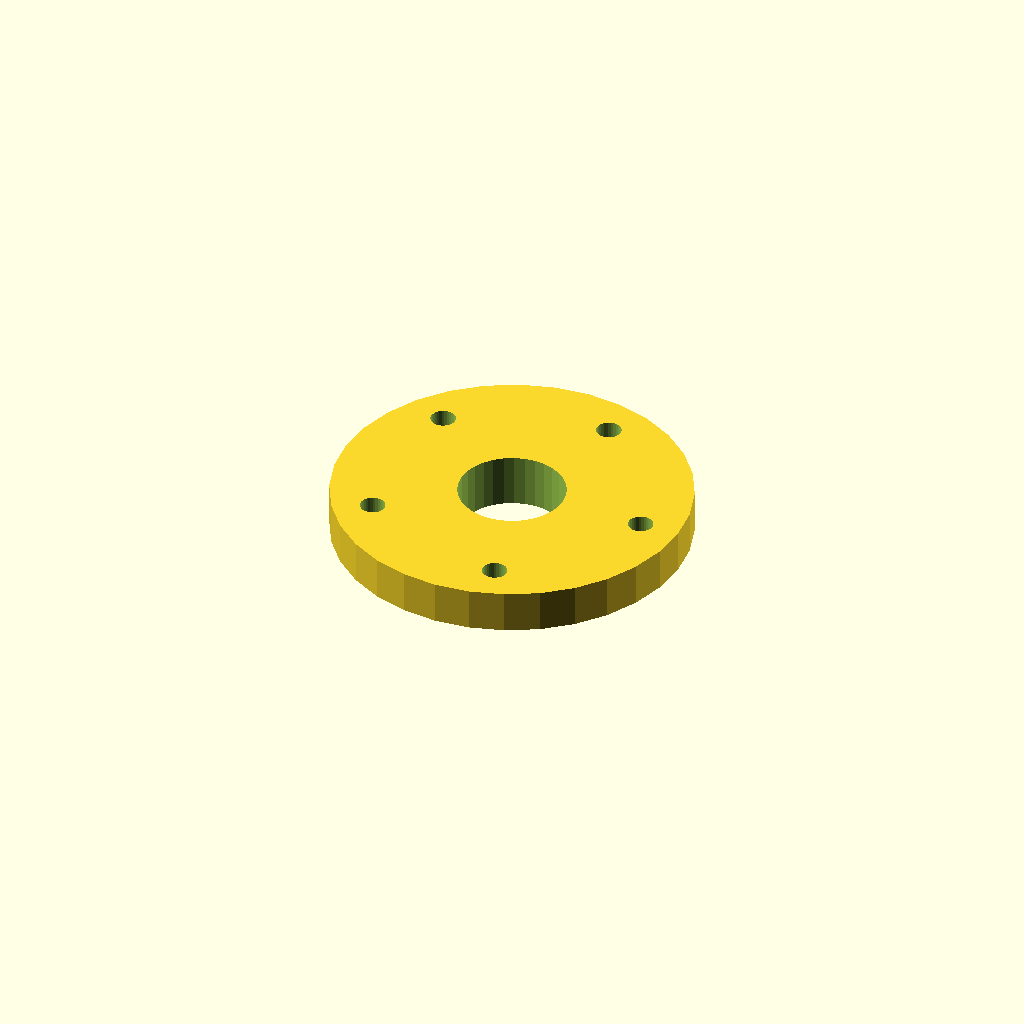
Cell 1 — every parameter at its default value.
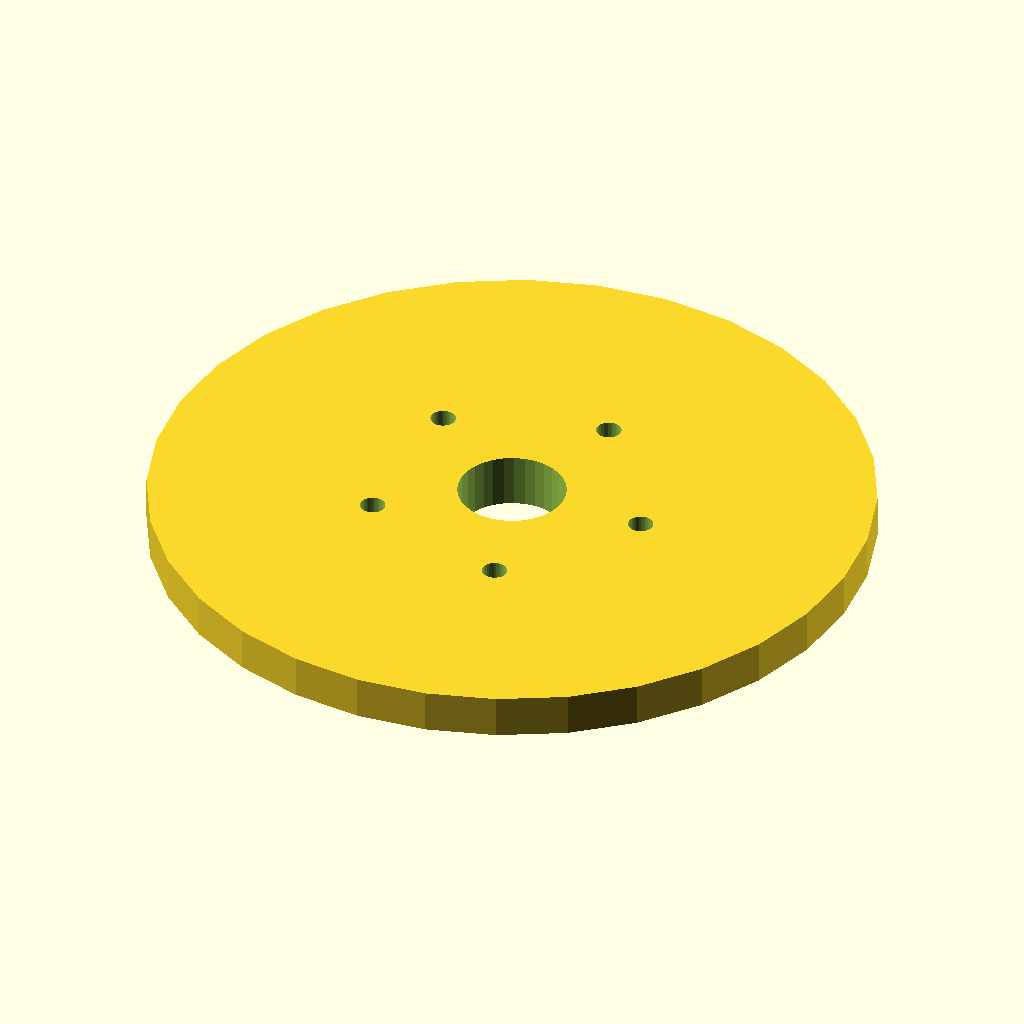
Cell 2: flange_d = 200 (everything else at default).
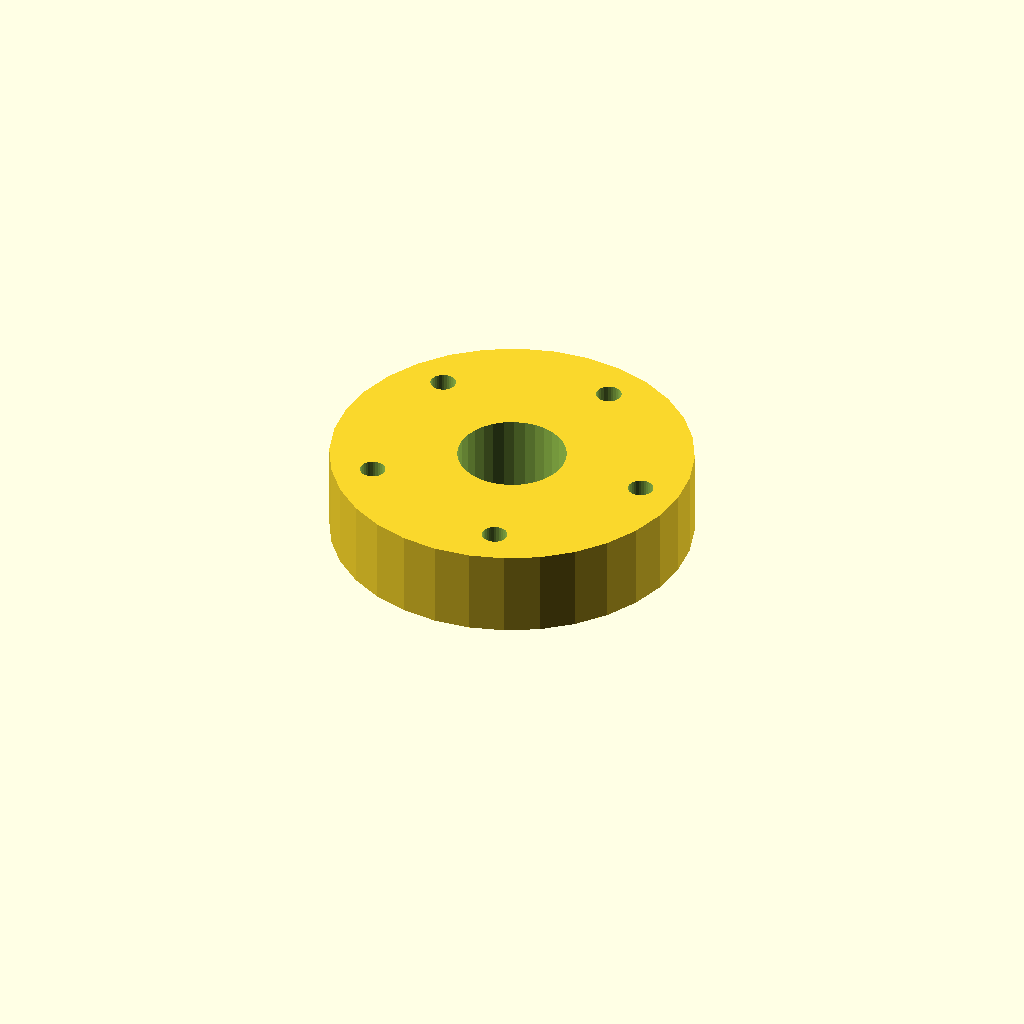
Cell 3: the same model with flange_t = 24.
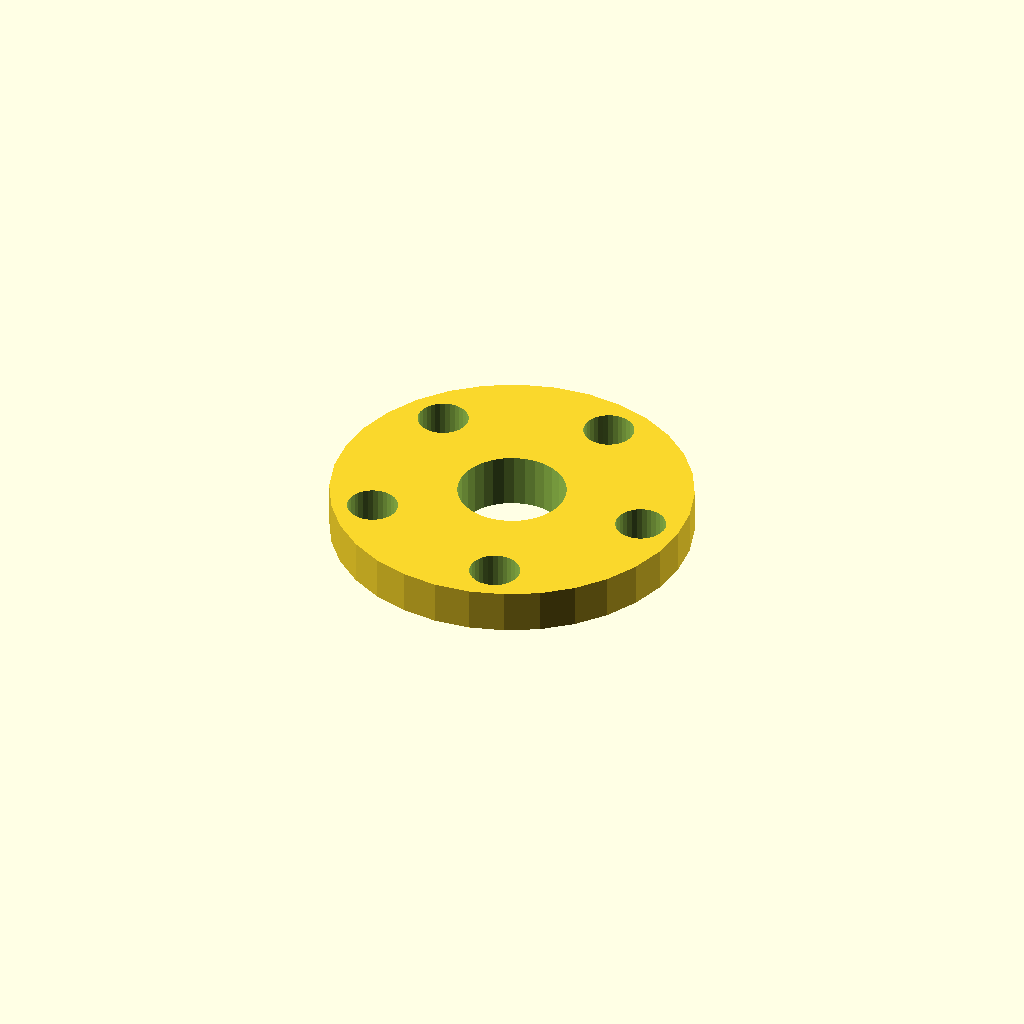
Cell 4: bolt_d = 14 (everything else at default).
One fixed orthographic camera (rotation 55°, 0°, 25°; colour scheme Cornfield) for every cell.
OpenSCAD source file optional_data/data/gen2/flanges/part_0035.scad:
$fn = 32;

// ----------------------------------------------------------------------
// Bolt-circle flange: 100 mm outside, 5 bolt holes, bore 30 mm
// ----------------------------------------------------------------------

// --- parameters (mm) ---
flange_d = 100;           // flange outside diameter
flange_t = 12;            // flange thickness
bolts = 5;                // number of bolt holes
bolt_d = 7;               // bolt clearance
bolt_r = 38.8;            // bolt circle radius
bore_d = 30;              // centre bore
spigot_d = 42;            // spigot diameter
spigot_h = 4;             // spigot height below the flange
sink = 1;                 // overlap into the flange

module body() {
  cylinder(h = flange_t, d = flange_d);
  /* spigot on the back face, sunk into the flange */
  translate([0, 0, -spigot_h + sink]) cylinder(h = spigot_h, d = spigot_d);
}

difference() {
  body();
  /* bolt circle */
  for (i = [0 : bolts - 1]) rotate([0, 0, i * 360 / bolts]) translate([bolt_r, 0, -spigot_h - 1]) cylinder(h = flange_t + spigot_h + 3, d = bolt_d);
  translate([0, 0, -spigot_h - 1]) cylinder(h = flange_t + spigot_h + 3, d = bore_d);
}
Customizer parameters (derived from the source; name, type, default, range or options):
flange_d: number, default 100
flange_t: number, default 12
bolts: number, default 5
bolt_d: number, default 7
bolt_r: number, default 38.8
bore_d: number, default 30
spigot_d: number, default 42
spigot_h: number, default 4
sink: number, default 1
